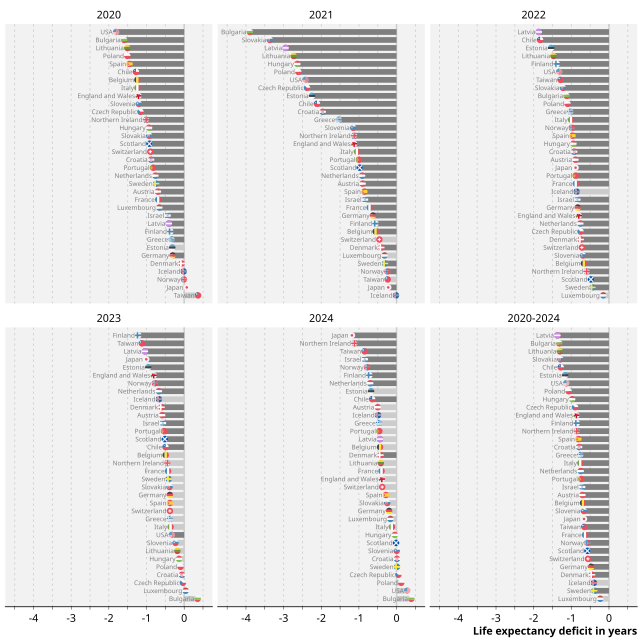

Values plotted in this chart, from the file beside it:
region, sex, year, e0deficit_Q025, e0deficit_Q50, e0deficit_Q975, e0expected_Q50, e0observed, e0_deficit_pval, sig
AT, Total, 2020, -1.01, -0.6978, -0.4102, 82.08, 81.38, 0, sig
AT, Total, 2021, -1.381, -0.9043, -0.4853, 82.21, 81.3, 0, sig
AT, Total, 2022, -1.386, -0.8912, -0.4065, 82.34, 81.45, 0, sig
AT, Total, 2023, -1.179, -0.5856, -0.06532, 82.47, 81.87, 0.012, sig
AT, Total, 2024, -1.08, -0.5016, 0.1104, 82.62, 82.13, 0.064, ns
AT, Total, 2020-2024, -1.157, -0.7069, -0.2787, 82.33, 81.62, 0, sig
BE, Total, 2020, -1.567, -1.242, -0.942, 82.02, 80.77, 0, sig
BE, Total, 2021, -1.003, -0.5562, -0.08649, 82.17, 81.63, 0.012, sig
BE, Total, 2022, -1.309, -0.6664, -0.1122, 82.35, 81.67, 0.008, sig
BE, Total, 2023, -1.143, -0.4903, 0.2409, 82.57, 82.08, 0.08, ns
BE, Total, 2024, -1.114, -0.4388, 0.3322, 82.75, 82.28, 0.108, ns
BE, Total, 2020-2024, -1.2, -0.6908, -0.1942, 82.37, 81.67, 0, sig
BG, Total, 2020, -1.897, -1.593, -1.24, 75.19, 73.6, 0, sig
BG, Total, 2021, -4.341, -3.897, -3.45, 75.31, 71.41, 0, sig
BG, Total, 2022, -1.656, -1.127, -0.6351, 75.44, 74.3, 0, sig
BG, Total, 2023, -0.2319, 0.3591, 0.9625, 75.56, 75.92, 1, ns
BG, Total, 2024, -0.2434, 0.3935, 1.004, 75.69, 76.08, 1, ns
BG, Total, 2020-2024, -1.745, -1.322, -0.8623, 75.44, 74.12, 0, sig
CH, Total, 2020, -1.239, -0.9001, -0.4966, 83.97, 83.09, 0, sig
CH, Total, 2021, -0.9655, -0.4571, 0.04658, 84.12, 83.67, 0.052, ns
CH, Total, 2022, -1.342, -0.7206, -0.09677, 84.27, 83.55, 0.012, sig
CH, Total, 2023, -1.004, -0.3785, 0.2087, 84.47, 84.09, 0.164, ns
CH, Total, 2024, -1.063, -0.3817, 0.4103, 84.61, 84.24, 0.176, ns
CH, Total, 2020-2024, -1.114, -0.5581, -0.06515, 84.29, 83.72, 0.012, sig
CL, Total, 2020, -1.406, -1.282, -1.14, 80.11, 78.83, 0, sig
CL, Total, 2021, -2.294, -2.115, -1.961, 80.28, 78.16, 0, sig
CL, Total, 2022, -2.056, -1.829, -1.626, 80.44, 78.62, 0, sig
CL, Total, 2023, -0.7355, -0.496, -0.2674, 80.6, 80.12, 0, sig
CL, Total, 2024, -0.9099, -0.6488, -0.385, 80.76, 80.11, 0, sig
CL, Total, 2020-2024, -1.456, -1.282, -1.127, 80.44, 79.16, 0, sig
CZ, Total, 2020, -1.486, -1.161, -0.8523, 79.4, 78.24, 0, sig
CZ, Total, 2021, -2.803, -2.379, -1.908, 79.62, 77.23, 0, sig
CZ, Total, 2022, -1.229, -0.7558, -0.1653, 79.78, 79.04, 0.004, sig
CZ, Total, 2023, -0.6287, -0.03249, 0.5895, 79.91, 79.88, 0.464, ns
CZ, Total, 2024, -0.6234, 0.04814, 0.7537, 80.06, 80.1, 1, ns
CZ, Total, 2020-2024, -1.324, -0.9009, -0.4233, 79.75, 78.86, 0, sig
DE, Total, 2020, -0.5822, -0.3069, 0.0357, 81.32, 81.02, 0.044, sig
DE, Total, 2021, -1.027, -0.6266, -0.227, 81.44, 80.81, 0.004, sig
DE, Total, 2022, -1.329, -0.8301, -0.3965, 81.56, 80.73, 0, sig
DE, Total, 2023, -0.9247, -0.3811, 0.1331, 81.69, 81.3, 0.108, ns
DE, Total, 2024, -0.7862, -0.1982, 0.3807, 81.81, 81.62, 0.272, ns
DE, Total, 2020-2024, -0.8934, -0.4736, -0.05675, 81.57, 81.09, 0.008, sig
DK, Total, 2020, -0.304, -0.067, 0.1955, 81.63, 81.56, 0.272, ns
DK, Total, 2021, -0.7048, -0.4064, -0.09957, 81.85, 81.44, 0, sig
DK, Total, 2022, -1.141, -0.7507, -0.3854, 82.06, 81.3, 0, sig
DK, Total, 2023, -1.043, -0.6015, -0.1871, 82.28, 81.68, 0, sig
DK, Total, 2024, -0.9437, -0.4275, 0.07571, 82.47, 82.05, 0.044, sig
DK, Total, 2020-2024, -0.7491, -0.4497, -0.1504, 82.06, 81.61, 0, sig
EE, Total, 2020, -0.8069, -0.3167, 0.2101, 79.09, 78.76, 0.096, ns
EE, Total, 2021, -2.908, -2.247, -1.408, 79.38, 77.13, 0, sig
EE, Total, 2022, -2.358, -1.537, -0.7047, 79.64, 78.08, 0.004, sig
EE, Total, 2023, -1.745, -0.9538, -0.0354, 79.93, 78.98, 0.02, sig
EE, Total, 2024, -1.566, -0.6778, 0.2498, 80.19, 79.47, 0.096, ns
EE, Total, 2020-2024, -1.813, -1.164, -0.5333, 79.62, 78.46, 0.004, sig
ES, Total, 2020, -1.769, -1.451, -1.03, 83.68, 82.24, 0, sig
ES, Total, 2021, -1.295, -0.8562, -0.3396, 83.85, 82.99, 0, sig
ES, Total, 2022, -1.597, -0.9685, -0.34, 84, 83.05, 0, sig
ES, Total, 2023, -1.103, -0.3788, 0.3389, 84.15, 83.77, 0.132, ns
ES, Total, 2024, -1.002, -0.2841, 0.4464, 84.31, 84.02, 0.236, ns
ES, Total, 2020-2024, -1.302, -0.8123, -0.2614, 84.01, 83.2, 0, sig
... 144 more rows
